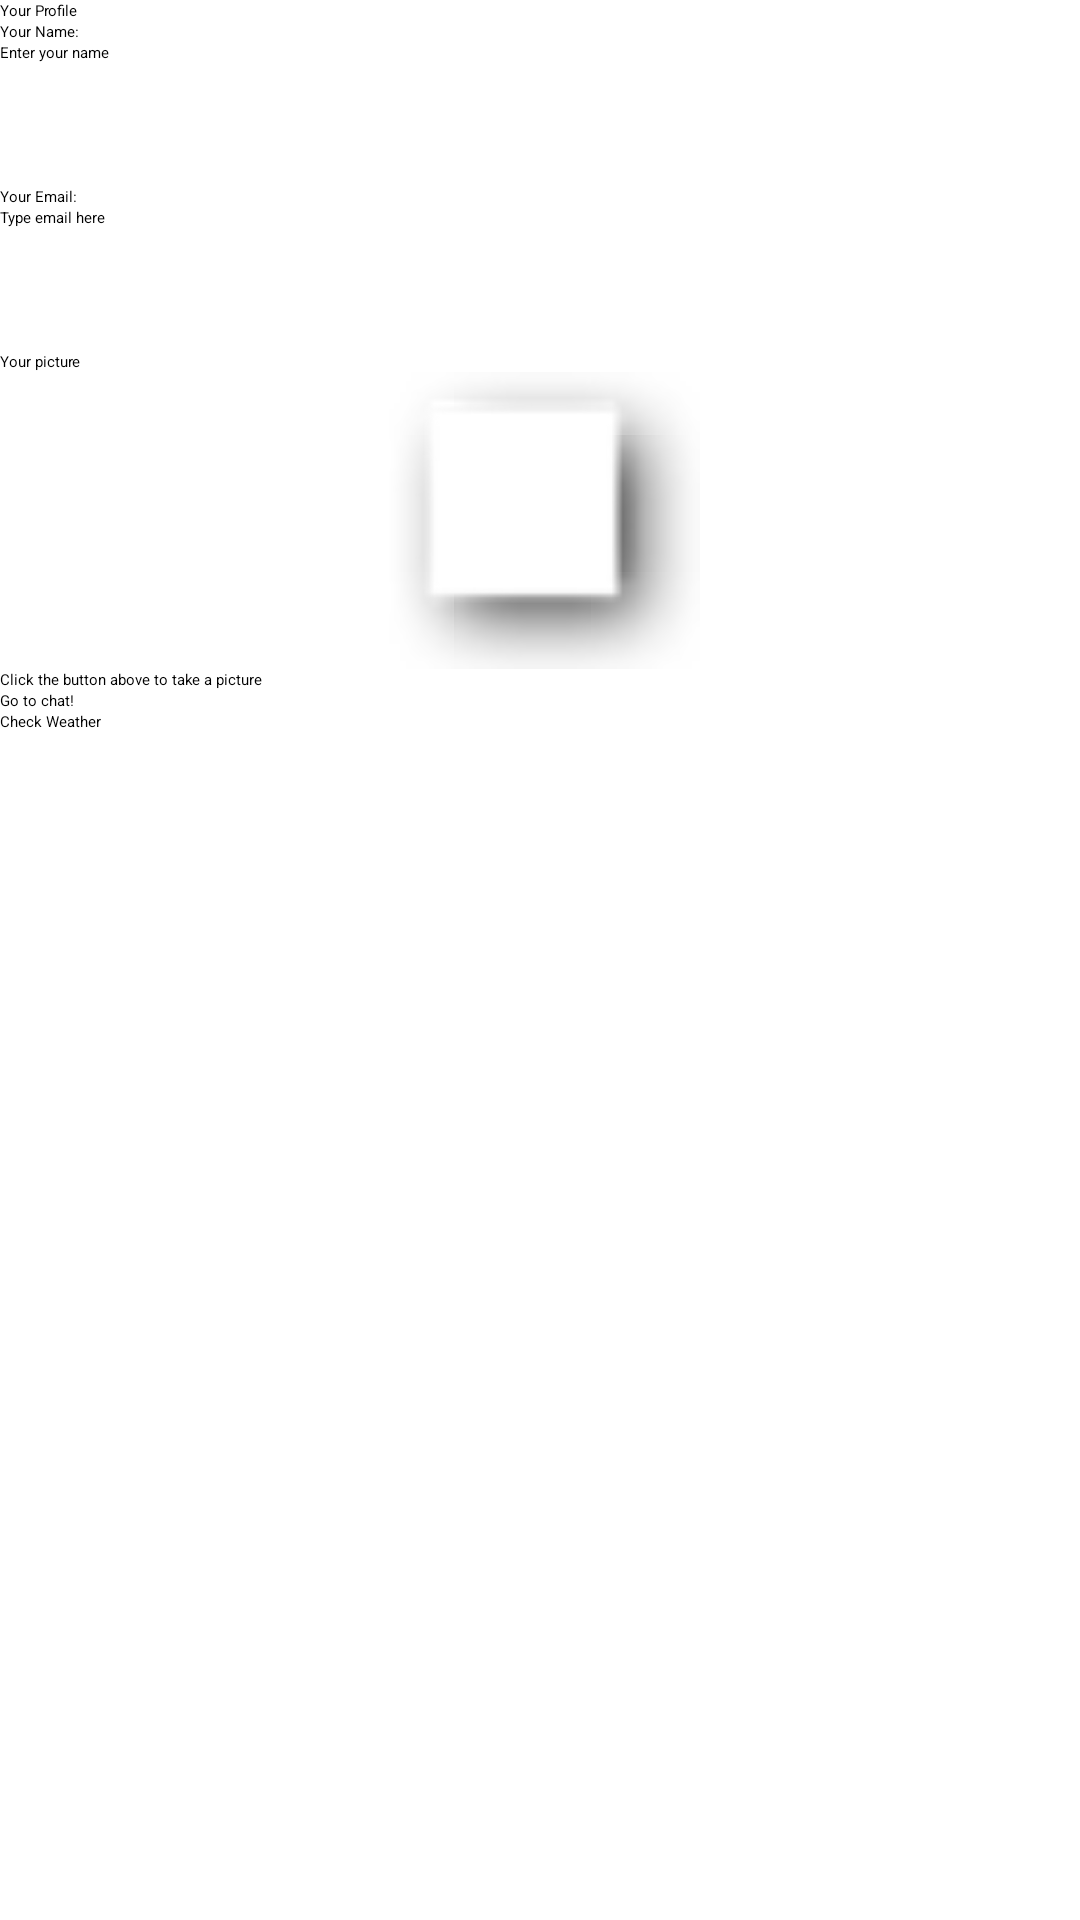

Produce the Android XML layout that renders to this screen, including the resource entries it uses.
<!-- AndroidManifest.xml: application theme Theme.AndroidLabs -->
<!-- res/layout/activity_profile.xml -->
<?xml version="1.0" encoding="utf-8"?>
<LinearLayout xmlns:android="http://schemas.android.com/apk/res/android"
    xmlns:app="http://schemas.android.com/apk/res-auto"
    xmlns:tools="http://schemas.android.com/tools"
    android:layout_width="match_parent"
    android:layout_height="match_parent"
    android:orientation="vertical"
    tools:context=".ProfileActivity">

    <TextView
        android:id="@+id/textView"
        android:layout_width="match_parent"
        android:layout_height="wrap_content"
        android:text="@string/yourProfile" />

    <TextView
        android:id="@+id/textView3"
        android:layout_width="match_parent"
        android:layout_height="wrap_content"
        android:text="@string/name" />

    <EditText
        android:id="@+id/editTextTextPersonName2"
        android:layout_width="match_parent"
        android:layout_height="wrap_content"
        android:ems="10"
        android:hint="@string/enter_name"
        android:inputType="textPersonName"
        android:minHeight="48dp" />

    <TextView
        android:id="@+id/textView4"
        android:layout_width="match_parent"
        android:layout_height="wrap_content"
        android:text="@string/email" />

    <EditText
        android:id="@+id/editText2"
        android:layout_width="match_parent"
        android:layout_height="wrap_content"
        android:ems="10"
        android:hint="@string/enter_email"
        android:inputType="textEmailAddress"
        android:minHeight="48dp"
        android:autofillHints="" />

    <TextView
        android:id="@+id/textView5"
        android:layout_width="match_parent"
        android:layout_height="wrap_content"
        android:text="@string/picture" />

    <ImageButton
        android:id="@+id/imageButton2"
        android:layout_width="match_parent"
        android:layout_height="99dp"
        android:src="@android:drawable/picture_frame" />

    <TextView
        android:id="@+id/textView6"
        android:layout_width="match_parent"
        android:layout_height="wrap_content"
        android:text="@string/req_click" />

    <Button
        android:id="@+id/chat_button"
        android:layout_width="match_parent"
        android:layout_height="wrap_content"
        android:text="@string/chat_button" />

    <Button
        android:id="@+id/button2"
        android:layout_width="match_parent"
        android:layout_height="wrap_content"
        android:text="Check Weather" />

</LinearLayout>
<!-- resources referenced by this layout -->
<resources>
  <string name="chat_button">Go to chat!</string>
  <string name="email">Your Email:</string>
  <string name="enter_email">Type email here</string>
  <string name="enter_name">Enter your name</string>
  <string name="name">Your Name:</string>
  <string name="picture">Your picture</string>
  <string name="req_click">Click the button above to take a picture</string>
  <string name="yourProfile">Your Profile</string>
</resources>
